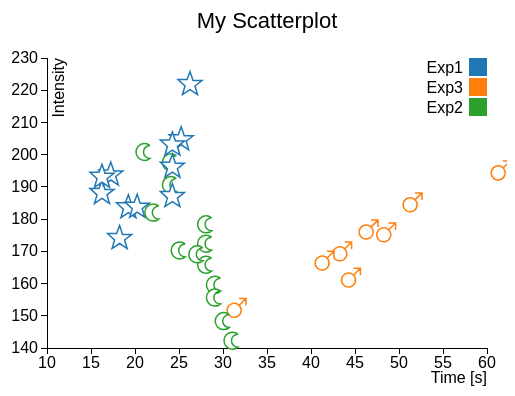
D3 v3 page, settled after 360 driven frames (6 s of simulated time); the page loaded 1 data file(s).


var margin = {top: 70, right: 20, bottom: 40, left: 40},
    w = 500 - margin.left - margin.right,
    h = 400 - margin.top - margin.bottom;

var markers = {
    mars: "m15,7 a 7,7 0 1,0 2,2 z l 1,1 7-7m-7,0 h 7 v 7",
    moon: "m15,3 a 8.5,8.5 0 1,0 0,13 a 6.5,6.5 0 0,1 0,-13",
    star: "m11,1 3,9h9l-7,5.5 2.5,8.5-7.5-5-7.5,5 2.5-8.5-7-6.5h9z"
};

var groupMarker = {
  Exp1: markers.star,
  Exp2: markers.moon,
  Exp3: markers.mars
};

	
var color = d3.scale.category10();

var x = d3.scale.linear()
    .range([0, w]);

var y = d3.scale.linear()
    .range([h, 0]);

var xAxis = d3.svg.axis()
    .scale(x)
    .orient("bottom");

var yAxis = d3.svg.axis()
    .scale(y)
    .orient("left");

var svg = d3.select("body").append("svg")
    .attr("width", w + margin.left + margin.right)
    .attr("height", h + margin.top + margin.bottom)
    .append("g")
    .attr("transform", "translate(" +margin.left+ "," +margin.top+ ")");

d3.tsv("data_09.tsv", function(error, data) {
  data.forEach(function(d) {
    d.time = +d.time;
    d.intensity = +d.intensity;
  });

  x.domain(d3.extent(data, function(d) { return d.time; })).nice();
  y.domain(d3.extent(data, function(d) { return d.intensity; })).nice();


  svg.append("g")
      .attr("class", "x axis")
      .attr("transform", "translate(0," + h + ")")
      .call(xAxis)
      
  svg.append("text")
      .attr("class", "label")
      .attr("x", w)
      .attr("y", h + margin.bottom - 5)
      .style("text-anchor", "end")
      .text("Time [s]");

  svg.append("g")
      .attr("class", "y axis")
      .call(yAxis)
  
  svg.append("text")
      .attr("class", "label")
      .attr("transform", "rotate(-90)")
      .attr("y", 6)
      .attr("dy", ".71em")
      .style("text-anchor", "end")
      .text("Intensity");



svg.selectAll("path")
    .data(data)
    .enter().append("path")
    .attr("transform", function(d) { return "translate(" + x(d.time) + "," + y(d.intensity) + ")"; })
    .attr("d", function(d) { return groupMarker[d.group]; })
    .style("fill", "white")
    .style("stroke", function(d) { return color(d.group); })
    .style("stroke-width", "1.5px");

var legend = svg.selectAll(".legend")
      .data(color.domain())
      .enter().append("g")
      .attr("class", "legend")
      .attr("transform", function(d, i) { 
             return "translate(0," + i * 20 + ")"; });

  legend.append("rect")
      .attr("x", w - 18)
      .attr("width", 18)
      .attr("height", 18)
      .style("fill", color);

  legend.append("text")
      .attr("x", w - 24)
      .attr("y", 9)
      .attr("dy", ".35em")
      .style("text-anchor", "end")
      .text(function(d) { return d; });


});

var title = d3.select("svg").append("g")
      .attr("transform", "translate(" +margin.left+ "," +margin.top+ ")")
      .attr("class","title")
     
  title.append("text")
      .attr("x", (w / 2))             
      .attr("y", -30 )
      .attr("text-anchor", "middle")  
      .style("font-size", "22px") 
      .text("My Scatterplot");


### data: data_09.tsv
time	intensity	group
10	171.1	Exp1
14	180.3	Exp1
17	178.3	Exp1
42	173.2	Exp3
30	145.2	Exp2
30	155.7	Exp3
23	200.6	Exp2
15	192.3	Exp1
24	173.2	Exp2
20	203.8	Exp2
18	187.9	Exp1
45	180	Exp3
27	181.3	Exp2
16	198	Exp1
47	179.1	Exp3
27	175.3	Exp2
28	162.6	Exp2
24	209	Exp1
23	200.5	Exp1
43	165.1	Exp3
27	168.8	Exp2
23	193.6	Exp2	
19	188	Exp1
40	170.4	Exp3
21	185	Exp2
15	197.3	Exp1
50	188.4	Exp3
23	207.3	Exp1
28	158.6	Exp2
29	151.3	Exp2
26	172	Exp2
23	191.3	Exp1
25	226.1	Exp1
60	198.3	Exp3